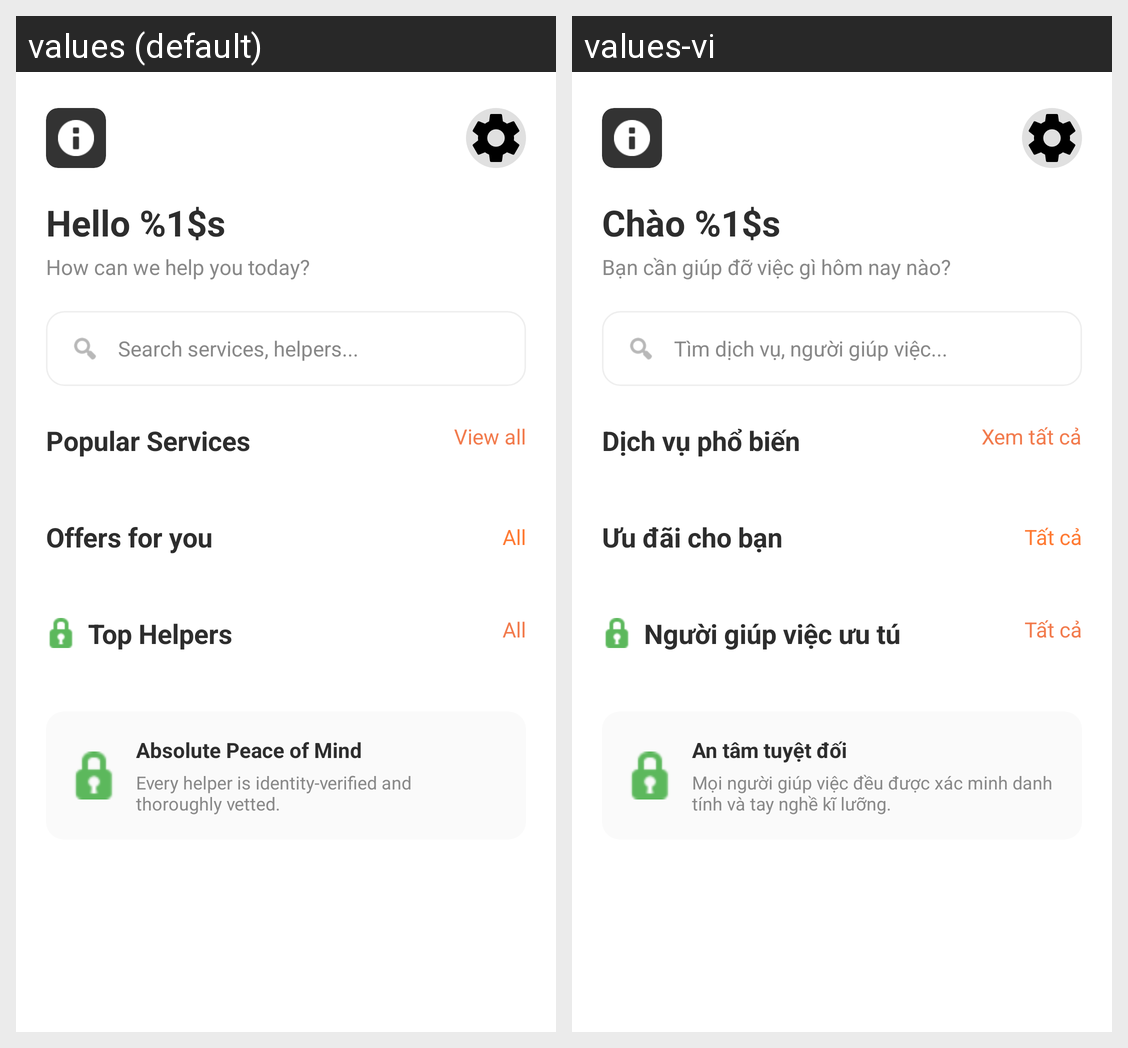

This grid shows one Android layout under two languages. Give, for every string resource on the screen, its name, the default text and each shown locale's text.
Android screen res/layout/home_activity.xml rendered under 2 locales, left to right: values (default), values-vi. Device: Nexus 5 (rendered at 1080×1920; each locale shown at half size, 540×960, under a caption strip naming it); theme Theme.HCMUS_QuickHelper.
Strings drawn on this screen, with the default value and each locale's value (text and hints the layout hard-codes, and strings that could not be matched under every locale, appear in the picture but are not listed):

greeting_user
  values: Hello %1$s
  values-vi: Chào %1$s

home_subtitle
  values: How can we help you today?
  values-vi: Bạn cần giúp đỡ việc gì hôm nay nào?

search_hint
  values: Search services, helpers...
  values-vi: Tìm dịch vụ, người giúp việc...

popular_services
  values: Popular Services
  values-vi: Dịch vụ phổ biến

view_all
  values: View all
  values-vi: Xem tất cả

offers_for_you
  values: Offers for you
  values-vi: Ưu đãi cho bạn

all
  values: All
  values-vi: Tất cả

top_helpers
  values: Top Helpers
  values-vi: Người giúp việc ưu tú

trust_banner_title
  values: Absolute Peace of Mind
  values-vi: An tâm tuyệt đối

trust_banner_desc
  values: Every helper is identity-verified and thoroughly vetted.
  values-vi: Mọi người giúp việc đều được xác minh danh tính và tay nghề kĩ lưỡng.
